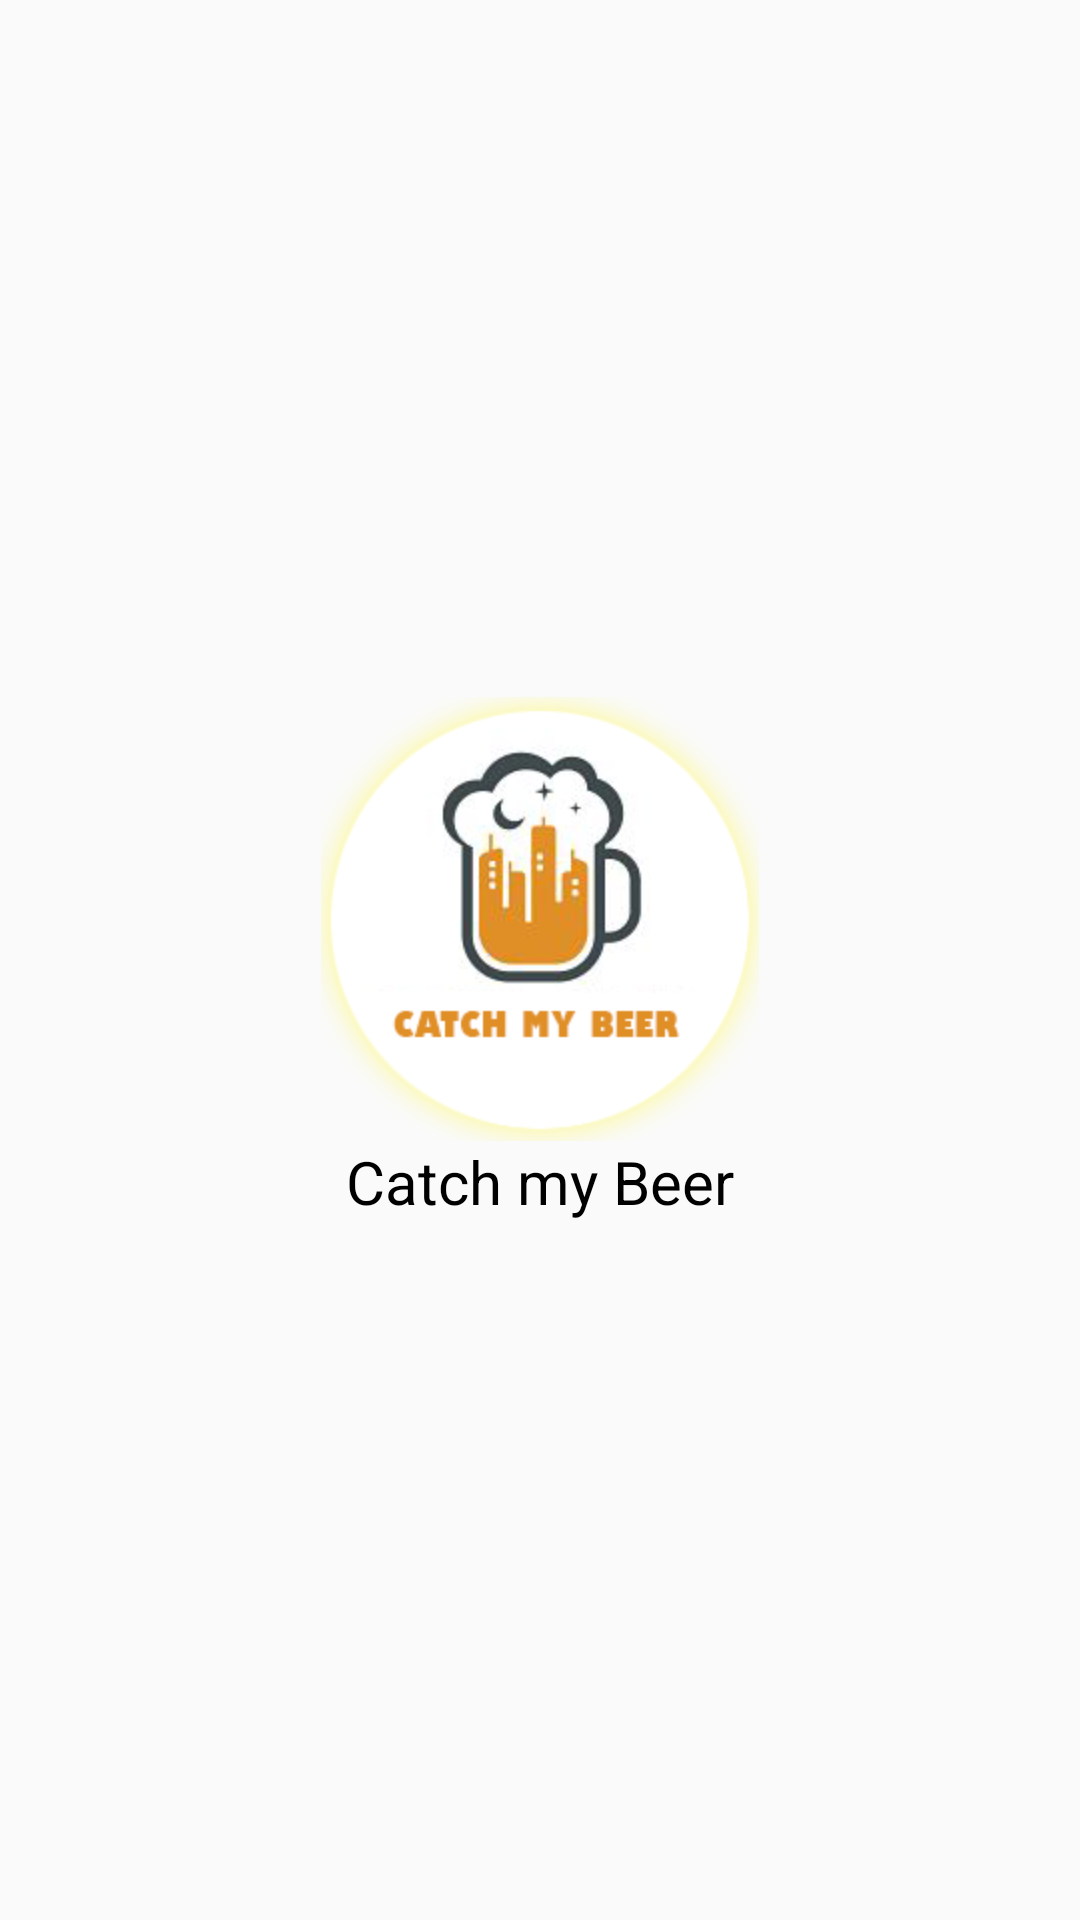

Write the Android layout XML for this screen, with the resource values it uses.
<!-- AndroidManifest.xml: activity theme splashtheme -->
<!-- res/layout/activity_main.xml -->
<?xml version="1.0" encoding="utf-8"?>
<LinearLayout xmlns:android="http://schemas.android.com/apk/res/android"
    xmlns:app="http://schemas.android.com/apk/res-auto"
    xmlns:tools="http://schemas.android.com/tools"
    android:layout_width="match_parent"
    android:layout_height="match_parent"
    android:orientation="vertical"
    android:gravity="center">

    <ImageView
        android:layout_width="wrap_content"
        android:layout_height="wrap_content"
        android:src="@drawable/logo"/>

    <TextView
        android:layout_width="wrap_content"
        android:layout_height="wrap_content"
        android:text="Catch my Beer"
        style="@style/SplashTitle" />

</LinearLayout>
<!-- resources referenced by this layout -->
<resources>
  <!-- drawable logo: png bitmap (drawable-hdpi, 45227 bytes) -->
  <style name="SplashTitle">
          <item name="android:textColor">@android:color/black</item>
          <item name="android:textSize">20sp</item>
      </style>
  <style name="splashtheme" parent="AppTheme">
          <item name="windowNoTitle">true</item>
          <item name="android:windowFullscreen">true</item>
          <item name="windowActionBar">false</item>
      </style>
  <style name="AppTheme" parent="Theme.AppCompat.Light.DarkActionBar">
          <item name="colorPrimary">@color/colorPrimary</item>
          <item name="colorPrimaryDark">@color/colorPrimaryDark</item>
          <item name="colorAccent">@color/colorAccent</item>
      </style>
  <!-- not gathered from this repository: default colours our renderer supplied (Android Studio template values) -->
  <color name="colorPrimary">#FF6200EE</color>
  <color name="colorPrimaryDark">#FF3700B3</color>
  <color name="colorAccent">#FF03DAC5</color>
</resources>
